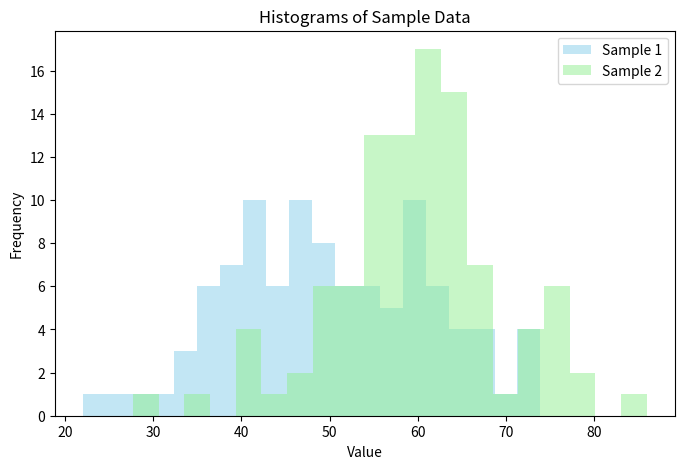

Source code (Python):
# RCDS Further hypothesis testing
# [redacted]
# Chapter 1 - Comparing variances

# Import libraries
import numpy as np
import pandas as pd
import matplotlib.pyplot as plt
from scipy import stats

# Generate random data
np.random.seed(123)
num_samples = 100
data = {
    "Column1": np.random.normal(loc = 50, scale = 10, size = num_samples),
    "Column2": np.random.normal(loc = 60, scale = 10, size = num_samples)
}

# Convert to pandas DataFrame
df = pd.DataFrame(data)

# Plot the histograms with transparency
plt.figure(figsize = (8, 5))
plt.hist(df["Column1"], bins = 20, color = "skyblue", alpha = 0.5, label = "Sample 1")
plt.hist(df["Column2"], bins = 20, color = "lightgreen", alpha = 0.5, label = "Sample 2")
plt.xlabel("Value")
plt.ylabel("Frequency")
plt.title("Histograms of Sample Data")
plt.legend()
plt.show()

# Define the null hypothesis and significance level
# H0: var1, var2 come from same distribution
alpha = 0.05

# Compute the variances of the two groups
var1 = np.var(df["Column1"], ddof = 1)
var2 = np.var(df["Column2"], ddof = 1)
print("\nVariance of Column1: ", var1)
print("Variance of Column2: ", var2)

# Perform the F-test to compare variances
f_statistic = var1 / var2
p_value = stats.f.cdf(f_statistic, len(df["Column1"])-1, len(df["Column2"])-1)
print("\nF-statistic:", f_statistic)
print("p-value:", p_value)